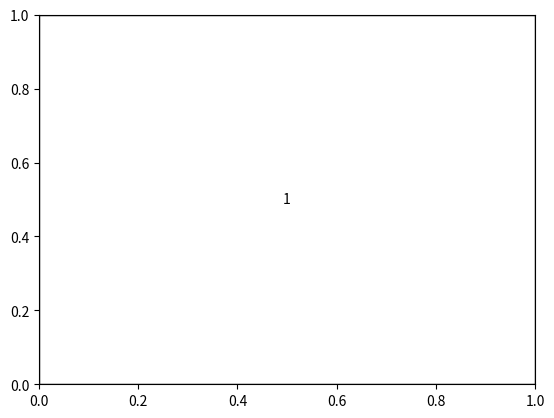

Write Python code to recreate this figure.
import matplotlib.pyplot as plt
import random
from matplotlib.animation import FuncAnimation

def add_box(young_diagram):
    n = len(young_diagram)
    choices = []
    for i in range(n):
        if i == 0 or young_diagram[i - 1] > young_diagram[i]:
            new_diagram = young_diagram.copy()
            new_diagram[i] += 1
            choices.append(new_diagram)

    choices.append(young_diagram + [1])

    return random.choice(choices)

def update(frame, young_diagram, ax):
    ax.clear()
    old_diagram = young_diagram.copy()
    young_diagram[:] = add_box(young_diagram)
    label = frame + 2

    for i in range(len(young_diagram)):
        for j in range(young_diagram[i]):
            ax.add_patch(plt.Rectangle((j, i), 1, 1, fill=False))
            if old_diagram[i] == j:
                ax.text(j + 0.5, i + 0.5, str(label), ha='center', va='center')
            elif i < len(old_diagram) and old_diagram[i] > j:
                ax.text(j + 0.5, i + 0.5, str(j + 1), ha='center', va='center')

    ax.set_xlim([0, young_diagram[0] + 1])
    ax.set_ylim([0, len(young_diagram) + 1])
    ax.set_aspect('equal')
    ax.axis('off')

def simulation_young_diagram(n):
    young_diagram = [1]
    fig, ax = plt.subplots()
    ax.add_patch(plt.Rectangle((0, 0), 1, 1, fill=False))
    ax.text(0.5, 0.5, '1', ha='center', va='center')

    ani = FuncAnimation(fig, update, frames=range(n - 1), fargs=(young_diagram, ax), interval=500, repeat=False)

    plt.show()

n = 10
simulation_young_diagram(n)
